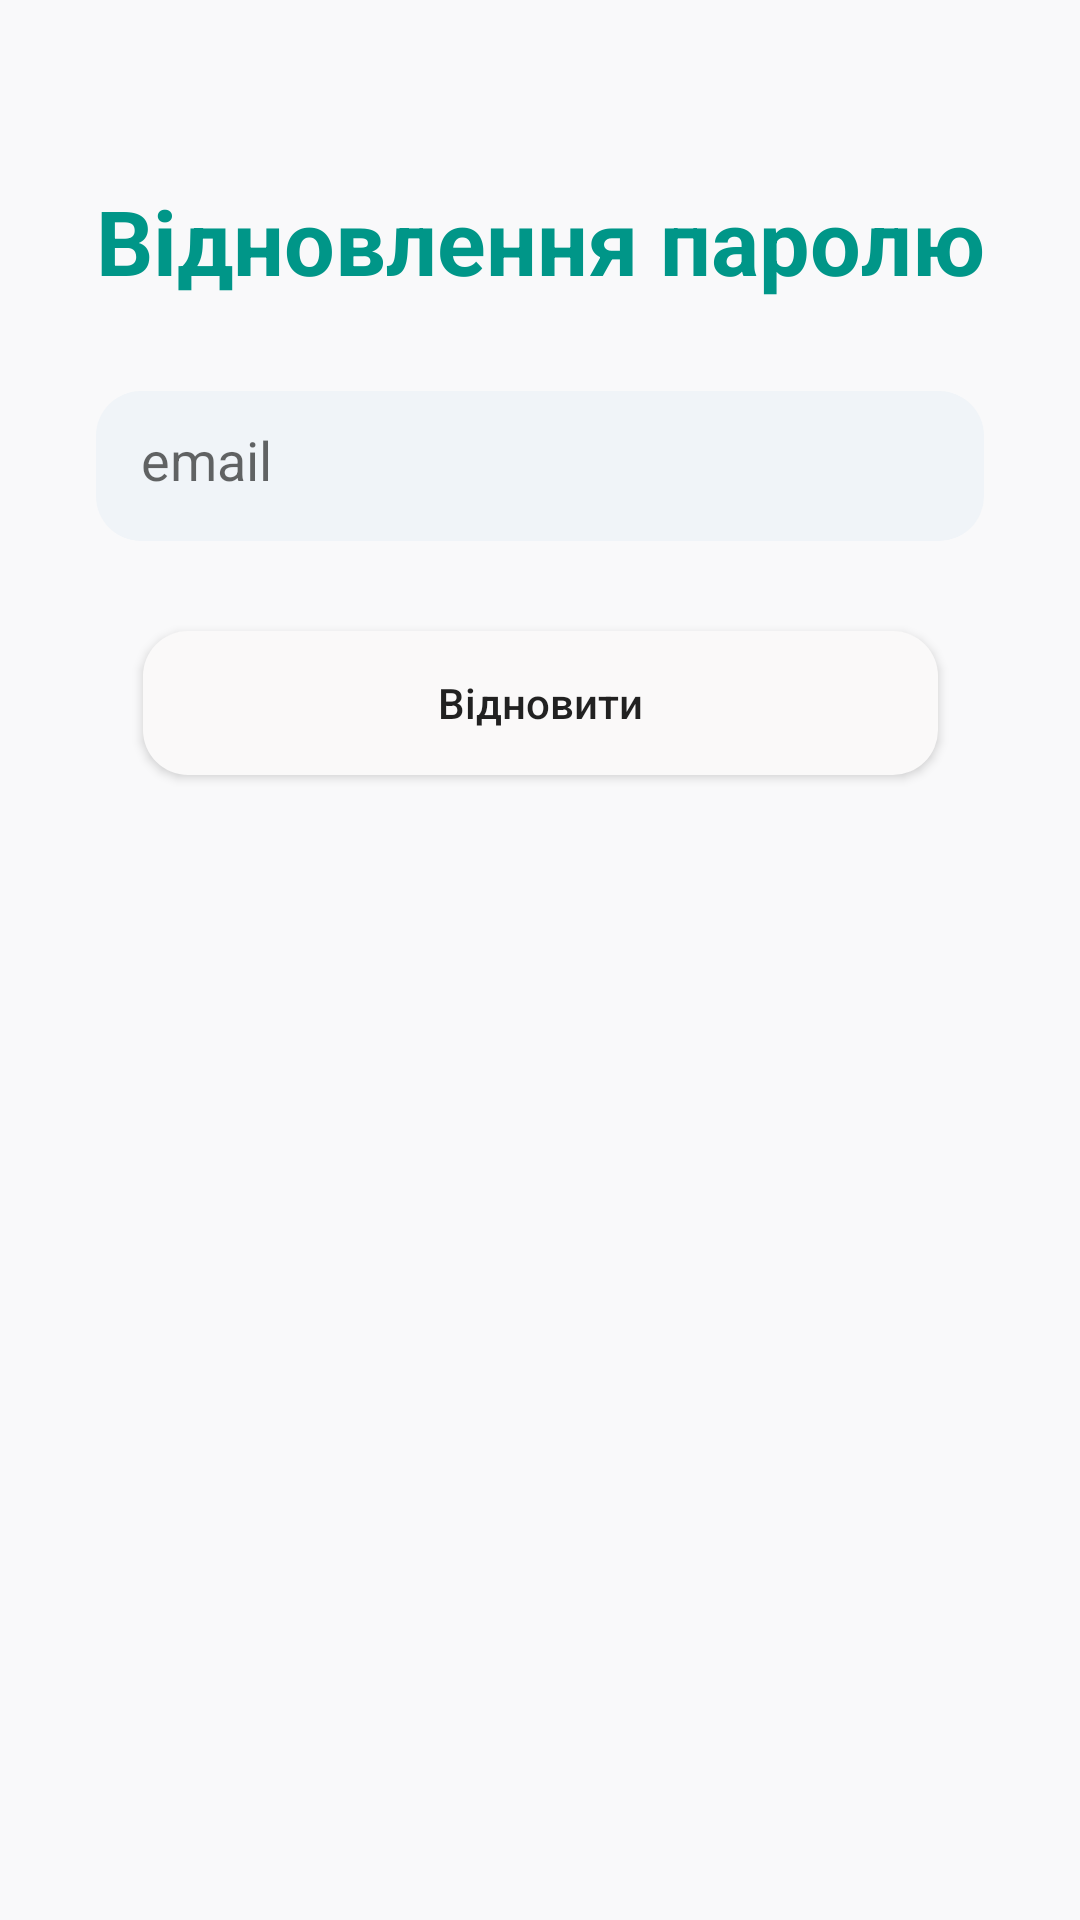

Android layout source for this screen:
<!-- AndroidManifest.xml: application theme AppTheme -->
<!-- res/layout/fragment_forgot_pass.xml -->
<?xml version="1.0" encoding="utf-8"?>
<androidx.constraintlayout.widget.ConstraintLayout
    xmlns:android="http://schemas.android.com/apk/res/android"
    xmlns:app="http://schemas.android.com/apk/res-auto"
    android:layout_height="match_parent"
    android:layout_width="match_parent"
    android:background="@color/colorBackground">

    <EditText
        android:id="@+id/forgotPassMail"
        android:layout_width="296dp"
        android:layout_height="50dp"
        android:layout_marginTop="30dp"
        android:background="@drawable/rounded_textfield"
        android:drawableLeft="@drawable/reg_icon_mail"
        android:drawablePadding="15dp"
        android:ems="10"
        android:hint="email"
        android:inputType="textPersonName"
        android:padding="15dp"
        app:layout_constraintEnd_toEndOf="parent"
        app:layout_constraintStart_toStartOf="parent"
        app:layout_constraintTop_toBottomOf="@+id/forgotPassTitle" />

    <Button
        android:id="@+id/forgotPassButton"
        android:layout_width="265dp"
        android:layout_height="0dp"
        android:layout_marginTop="30dp"

        android:background="@drawable/roundedcorners"
        android:text="Відновити"
        android:textAllCaps="false"
        app:layout_constraintEnd_toEndOf="parent"
        app:layout_constraintStart_toStartOf="parent"
        app:layout_constraintTop_toBottomOf="@+id/forgotPassMail" />

    <TextView
        android:id="@+id/forgotPassTitle"
        android:layout_width="wrap_content"
        android:layout_height="wrap_content"
        android:layout_marginTop="60dp"
        android:text="Відновлення паролю"
        android:textColor="#009688"
        android:textSize="30sp"
        android:textStyle="bold"
        app:layout_constraintEnd_toEndOf="parent"
        app:layout_constraintStart_toStartOf="parent"
        app:layout_constraintTop_toTopOf="parent" />
</androidx.constraintlayout.widget.ConstraintLayout>
<!-- resources referenced by this layout -->
<resources>
  <color name="colorBackground">#f9f9fa</color>
  <!-- drawable reg_icon_mail (drawable) -->
  <?xml version="1.0" encoding="utf-8"?>
  <layer-list xmlns:android="http://schemas.android.com/apk/res/android" >
  
      <item
          android:drawable="@drawable/icon_mail"
          android:width="20dp"
          android:height="15dp"
          />
  
  </layer-list >
  <!-- drawable rounded_textfield (drawable) -->
  <?xml version="1.0" encoding="utf-8"?>
  <shape xmlns:android="http://schemas.android.com/apk/res/android">
      <corners android:radius="15dp"/>
      <solid android:color="#F0F4F8"></solid>
  </shape>
  <!-- drawable roundedcorners (drawable) -->
  <?xml version="1.0" encoding="utf-8"?>
  <shape xmlns:android="http://schemas.android.com/apk/res/android">
      <corners android:radius="15dp"/>
      <solid android:color="@color/appLightColor"></solid>
  </shape>
  <style name="AppTheme" parent="Theme.AppCompat.Light.NoActionBar">
          
          <item name="android:colorControlHighlight">@color/inactiveIconColor</item>
          <item name="colorPrimary">@color/colorPrimary</item>
          <item name="colorPrimaryDark">@color/colorPrimaryDark</item>
          <item name="colorAccent">@color/colorAccent</item>&gt;
          <item name="android:fitsSystemWindows">true</item>
          <item name="android:textAllCaps">false</item>
          <item name="android:windowActionBar">false</item>
          <item name="windowNoTitle">true</item>
          <item name="android:windowBackground">@drawable/start_screen</item>
  
      </style>
  <color name="appLightColor">#FAF9F9</color>
  <color name="inactiveIconColor">#9F9FAF</color>
  <color name="colorPrimary">#00674F</color>
  <color name="colorPrimaryDark">#00674F</color>
  <color name="colorAccent">@color/ic_launcher_background</color>
  <!-- drawable start_screen (drawable) -->
  <?xml version="1.0" encoding="utf-8"?>
  <layer-list xmlns:android="http://schemas.android.com/apk/res/android">
      
      <item android:drawable="@color/colorPrimary"/>
  
      
      <item>
          <bitmap
              android:src="@drawable/loading_icon"
              android:gravity="center"/>
      </item>
  
  </layer-list>
  <color name="ic_launcher_background">#00674F</color>
  <!-- drawable loading_icon: png bitmap (drawable-xxhdpi, 677106 bytes) -->
</resources>
